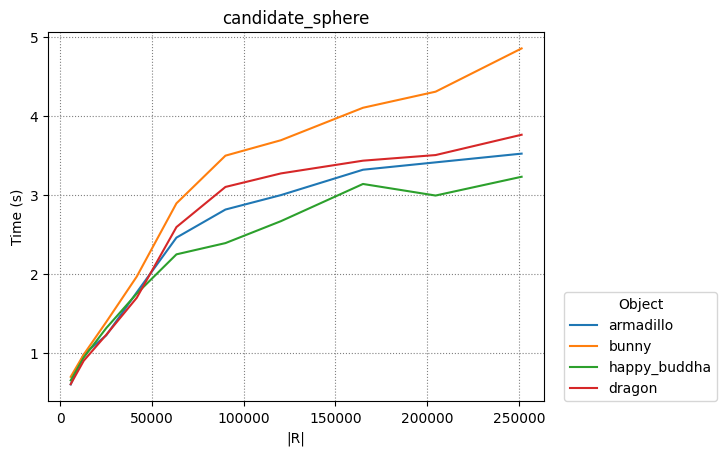

The data file committed next to this chart (first rows):
armadillo, bunny, happy_buddha, dragon
4
5822, 12926, 25166, 41822, 63422, 90110, 120350, 165022, 204574, 251422
5822, 12926, 25166, 41822, 63422, 90110, 120350, 165022, 204574, 251422
5822, 12926, 25166, 41822, 63422, 90110, 120350, 165022, 204574, 251422
5822, 12926, 25166, 41822, 63422, 90110, 120350, 165022, 204574, 251422
0.5971, 0.9783, 1.219, 1.765, 2.458, 2.814, 2.997, 3.318, 3.412, 3.522
0.6931, 0.9764, 1.388, 1.965, 2.892, 3.496, 3.692, 4.103, 4.307, 4.855
0.6485, 0.9382, 1.31, 1.749, 2.246, 2.388, 2.666, 3.138, 2.991, 3.229
0.6003, 0.8973, 1.225, 1.696, 2.591, 3.1, 3.271, 3.433, 3.504, 3.762
